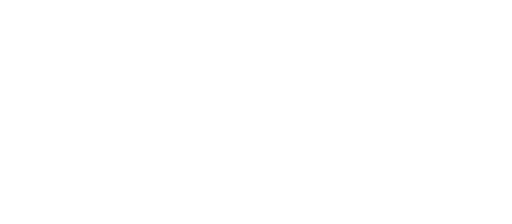
t = 0.00 s
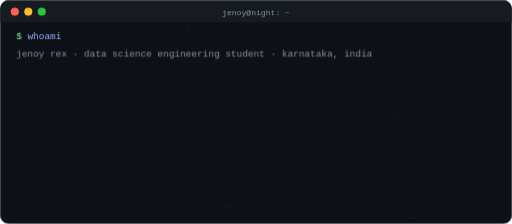
t = 1.70 s
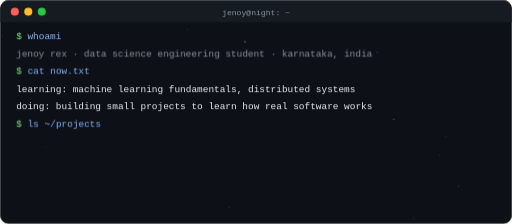
t = 3.42 s
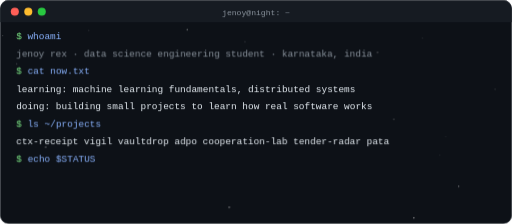
t = 5.13 s
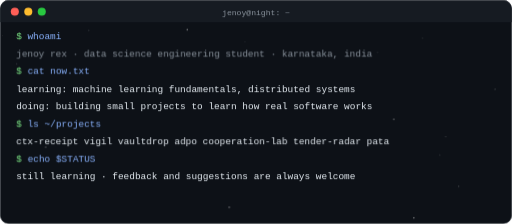
t = 6.14 s
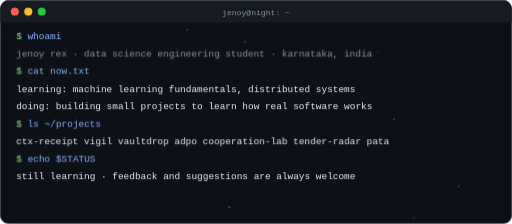
t = 8.57 s

The animated SVG that drew these frames (rendered in a browser with its animation timeline set to each time). Animation: 10 SMIL elements (animate=10), 2 CSS @keyframes rules; one cycle of 8.57 s, repeats indefinitely.

<svg xmlns="http://www.w3.org/2000/svg" width="760" height="332" viewBox="0 0 760 332">
<style>.tw{animation:tw 3s ease-in-out infinite;opacity:.2}@keyframes tw{0%,100%{opacity:.15}50%{opacity:.9}}
.win{animation:pop .7s cubic-bezier(.2,.8,.2,1) both}@keyframes pop{from{opacity:0;transform:translateY(14px)}to{opacity:1;transform:none}}</style>
<g class="win">
<rect x=".5" y=".5" width="759" height="331" rx="12" fill="#0d1117" stroke="#30363d"/>
<g opacity=".7"><circle class="tw" cx="4.2" cy="53.0" r="0.56" fill="#fff" style="animation-delay:1.45s;animation-duration:2.56s"/>
<circle class="tw" cx="661.5" cy="203.0" r="0.59" fill="#fff" style="animation-delay:1.01s;animation-duration:3.37s"/>
<circle class="tw" cx="277.9" cy="43.8" r="1.01" fill="#fff" style="animation-delay:3.97s;animation-duration:3.66s"/>
<circle class="tw" cx="367.8" cy="31.8" r="0.56" fill="#fff" style="animation-delay:1.37s;animation-duration:3.16s"/>
<circle class="tw" cx="627.3" cy="56.3" r="0.51" fill="#fff" style="animation-delay:3.80s;animation-duration:3.82s"/>
<circle class="tw" cx="114.2" cy="180.0" r="0.52" fill="#fff" style="animation-delay:2.11s;animation-duration:4.95s"/>
<circle class="tw" cx="653.2" cy="229.6" r="0.66" fill="#fff" style="animation-delay:1.47s;animation-duration:2.92s"/>
<circle class="tw" cx="584.5" cy="176.6" r="0.97" fill="#fff" style="animation-delay:1.32s;animation-duration:3.06s"/>
<circle class="tw" cx="614.3" cy="323.1" r="1.01" fill="#fff" style="animation-delay:3.22s;animation-duration:4.55s"/>
<circle class="tw" cx="560.4" cy="77.5" r="0.81" fill="#fff" style="animation-delay:1.42s;animation-duration:2.57s"/>
<circle class="tw" cx="25.0" cy="94.5" r="0.66" fill="#fff" style="animation-delay:2.77s;animation-duration:4.89s"/>
<circle class="tw" cx="340.3" cy="307.6" r="1.09" fill="#fff" style="animation-delay:3.82s;animation-duration:3.41s"/>
<circle class="tw" cx="169.8" cy="77.5" r="0.62" fill="#fff" style="animation-delay:0.82s;animation-duration:4.06s"/>
<circle class="tw" cx="681.0" cy="276.3" r="0.79" fill="#fff" style="animation-delay:2.61s;animation-duration:4.50s"/>
<circle class="tw" cx="67.8" cy="218.0" r="1.05" fill="#fff" style="animation-delay:3.13s;animation-duration:4.38s"/>
<circle class="tw" cx="363.5" cy="61.8" r="0.97" fill="#fff" style="animation-delay:1.33s;animation-duration:4.50s"/>
<circle class="tw" cx="734.7" cy="132.3" r="0.74" fill="#fff" style="animation-delay:3.79s;animation-duration:4.31s"/>
<circle class="tw" cx="131.8" cy="45.2" r="0.59" fill="#fff" style="animation-delay:3.62s;animation-duration:4.52s"/></g>
<path d="M.5 12.5a12 12 0 0 1 12-12h735a12 12 0 0 1 12 12v20h-759z" fill="#161b22"/>
<circle cx="22" cy="17" r="6" fill="#ff5f57"/><circle cx="42" cy="17" r="6" fill="#febc2e"/><circle cx="62" cy="17" r="6" fill="#28c840"/>
<text x="380.0" y="22" text-anchor="middle" font-family="ui-monospace, 'SFMono-Regular', Consolas, 'Liberation Mono', monospace" font-size="12" fill="#8b949e">jenoy@night: ~</text>
<clipPath id="c0"><rect x="22" y="41" height="24" width="0">
<animate attributeName="width" from="0" to="720" begin="0.60s" dur="0.35s" fill="freeze" calcMode="linear"/></rect></clipPath>
<text x="24" y="58" clip-path="url(#c0)" font-family="ui-monospace, 'SFMono-Regular', Consolas, 'Liberation Mono', monospace" font-size="14" fill="#8bb4ff"><tspan fill="#7ee787">$</tspan> whoami</text><clipPath id="c1"><rect x="22" y="67" height="24" width="0">
<animate attributeName="width" from="0" to="720" begin="1.20s" dur="0.35s" fill="freeze" calcMode="discrete"/></rect></clipPath>
<text x="24" y="84" clip-path="url(#c1)" font-family="ui-monospace, 'SFMono-Regular', Consolas, 'Liberation Mono', monospace" font-size="14" fill="#8b949e">jenoy rex · data science engineering student · karnataka, india</text><clipPath id="c2"><rect x="22" y="93" height="24" width="0">
<animate attributeName="width" from="0" to="720" begin="1.70s" dur="0.36s" fill="freeze" calcMode="linear"/></rect></clipPath>
<text x="24" y="110" clip-path="url(#c2)" font-family="ui-monospace, 'SFMono-Regular', Consolas, 'Liberation Mono', monospace" font-size="14" fill="#8bb4ff"><tspan fill="#7ee787">$</tspan> cat now.txt</text><clipPath id="c3"><rect x="22" y="119" height="24" width="0">
<animate attributeName="width" from="0" to="720" begin="2.31s" dur="0.35s" fill="freeze" calcMode="discrete"/></rect></clipPath>
<text x="24" y="136" clip-path="url(#c3)" font-family="ui-monospace, 'SFMono-Regular', Consolas, 'Liberation Mono', monospace" font-size="14" fill="#e6edf3">learning: machine learning fundamentals, distributed systems</text><clipPath id="c4"><rect x="22" y="145" height="24" width="0">
<animate attributeName="width" from="0" to="720" begin="2.81s" dur="0.35s" fill="freeze" calcMode="discrete"/></rect></clipPath>
<text x="24" y="162" clip-path="url(#c4)" font-family="ui-monospace, 'SFMono-Regular', Consolas, 'Liberation Mono', monospace" font-size="14" fill="#e6edf3">doing: building small projects to learn how real software works</text><clipPath id="c5"><rect x="22" y="171" height="24" width="0">
<animate attributeName="width" from="0" to="720" begin="3.31s" dur="0.42s" fill="freeze" calcMode="linear"/></rect></clipPath>
<text x="24" y="188" clip-path="url(#c5)" font-family="ui-monospace, 'SFMono-Regular', Consolas, 'Liberation Mono', monospace" font-size="14" fill="#8bb4ff"><tspan fill="#7ee787">$</tspan> ls ~/projects</text><clipPath id="c6"><rect x="22" y="197" height="24" width="0">
<animate attributeName="width" from="0" to="720" begin="3.98s" dur="0.35s" fill="freeze" calcMode="discrete"/></rect></clipPath>
<text x="24" y="214" clip-path="url(#c6)" font-family="ui-monospace, 'SFMono-Regular', Consolas, 'Liberation Mono', monospace" font-size="14" fill="#e6edf3">ctx-receipt  vigil  vaultdrop  adpo  cooperation-lab  tender-radar  pata</text><clipPath id="c7"><rect x="22" y="223" height="24" width="0">
<animate attributeName="width" from="0" to="720" begin="4.48s" dur="0.39s" fill="freeze" calcMode="linear"/></rect></clipPath>
<text x="24" y="240" clip-path="url(#c7)" font-family="ui-monospace, 'SFMono-Regular', Consolas, 'Liberation Mono', monospace" font-size="14" fill="#8bb4ff"><tspan fill="#7ee787">$</tspan> echo $STATUS</text><clipPath id="c8"><rect x="22" y="249" height="24" width="0">
<animate attributeName="width" from="0" to="720" begin="5.13s" dur="0.35s" fill="freeze" calcMode="discrete"/></rect></clipPath>
<text x="24" y="266" clip-path="url(#c8)" font-family="ui-monospace, 'SFMono-Regular', Consolas, 'Liberation Mono', monospace" font-size="14" fill="#e6edf3">still learning · feedback and suggestions are always welcome</text>
<rect x="24" y="278" width="9" height="17" fill="#8bb4ff" opacity="0"><animate attributeName="opacity" values="0;1;1;0" keyTimes="0;.01;.5;.51" dur="1s" begin="5.63s" repeatCount="indefinite"/></rect>
</g></svg>
